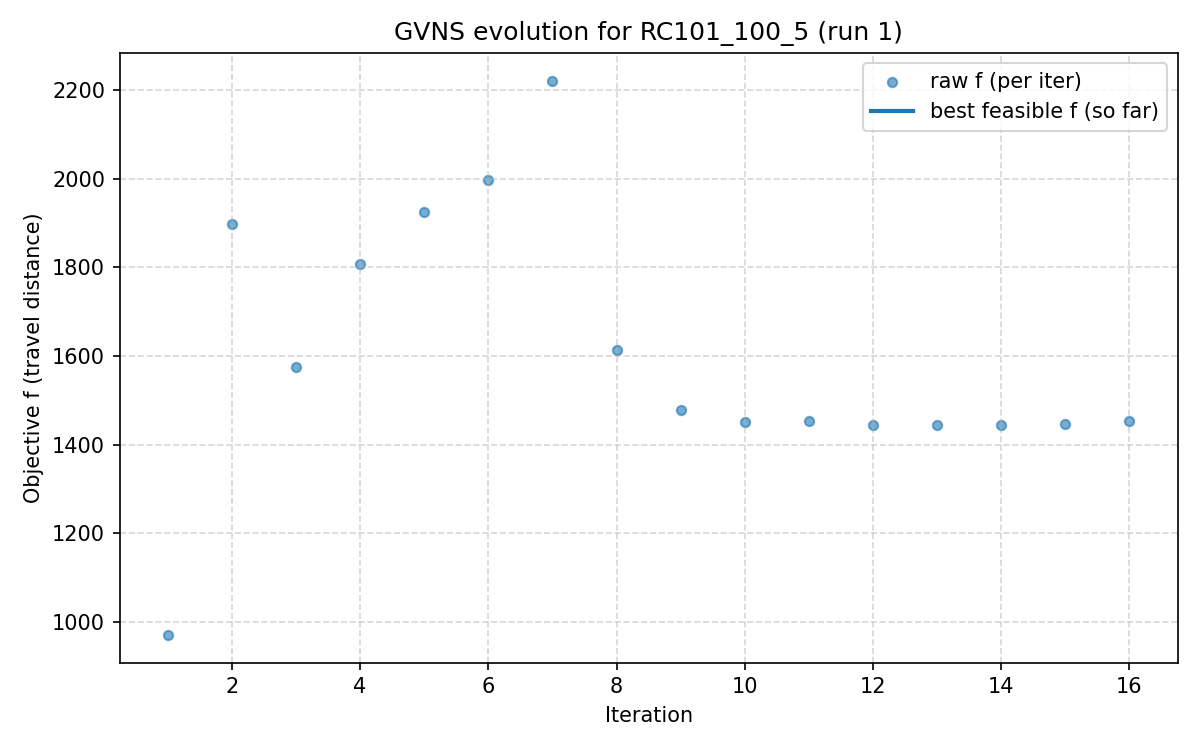

The file beside this chart, header and first rows:
iter, F, f, PenT, PenH, PenS, elapsed
1, 2001816, 971.3, 1514, 111.5, 2.0, 0.001165
2, 14107, 1898, 19943, 1183, 0.0, 62.47
3, 10065, 1576, 12608, 742.4, 0.0, 124.8
4, 6760, 1807, 6662, 515.2, 0.0, 186.9
5, 5466, 1924, 4324, 375.3, 0.0, 248.7
6, 3321, 1997, 1444, 255, 0.0, 310.8
7, 3127, 2221, 897, 166.4, 0.0, 373.4
8, 1710, 1613, 91.13, 0.0, 0.0, 435.7
9, 1558, 1477, 68.43, 0.0, 0.0, 498.2
10, 1532, 1452, 61.65, 0.0, 0.0, 560.9
11, 1542, 1454, 61.65, 0.0, 0.0, 624
12, 1542, 1445, 61.65, 0.0, 0.0, 690.2
13, 1551, 1445, 61.65, 0.0, 0.0, 754.3
14, 1562, 1445, 61.65, 0.0, 0.0, 816.8
15, 1573, 1447, 60.43, 0.0, 0.0, 882.5
16, 1552, 1453, 43.24, 0.0, 0.0, 944.4
